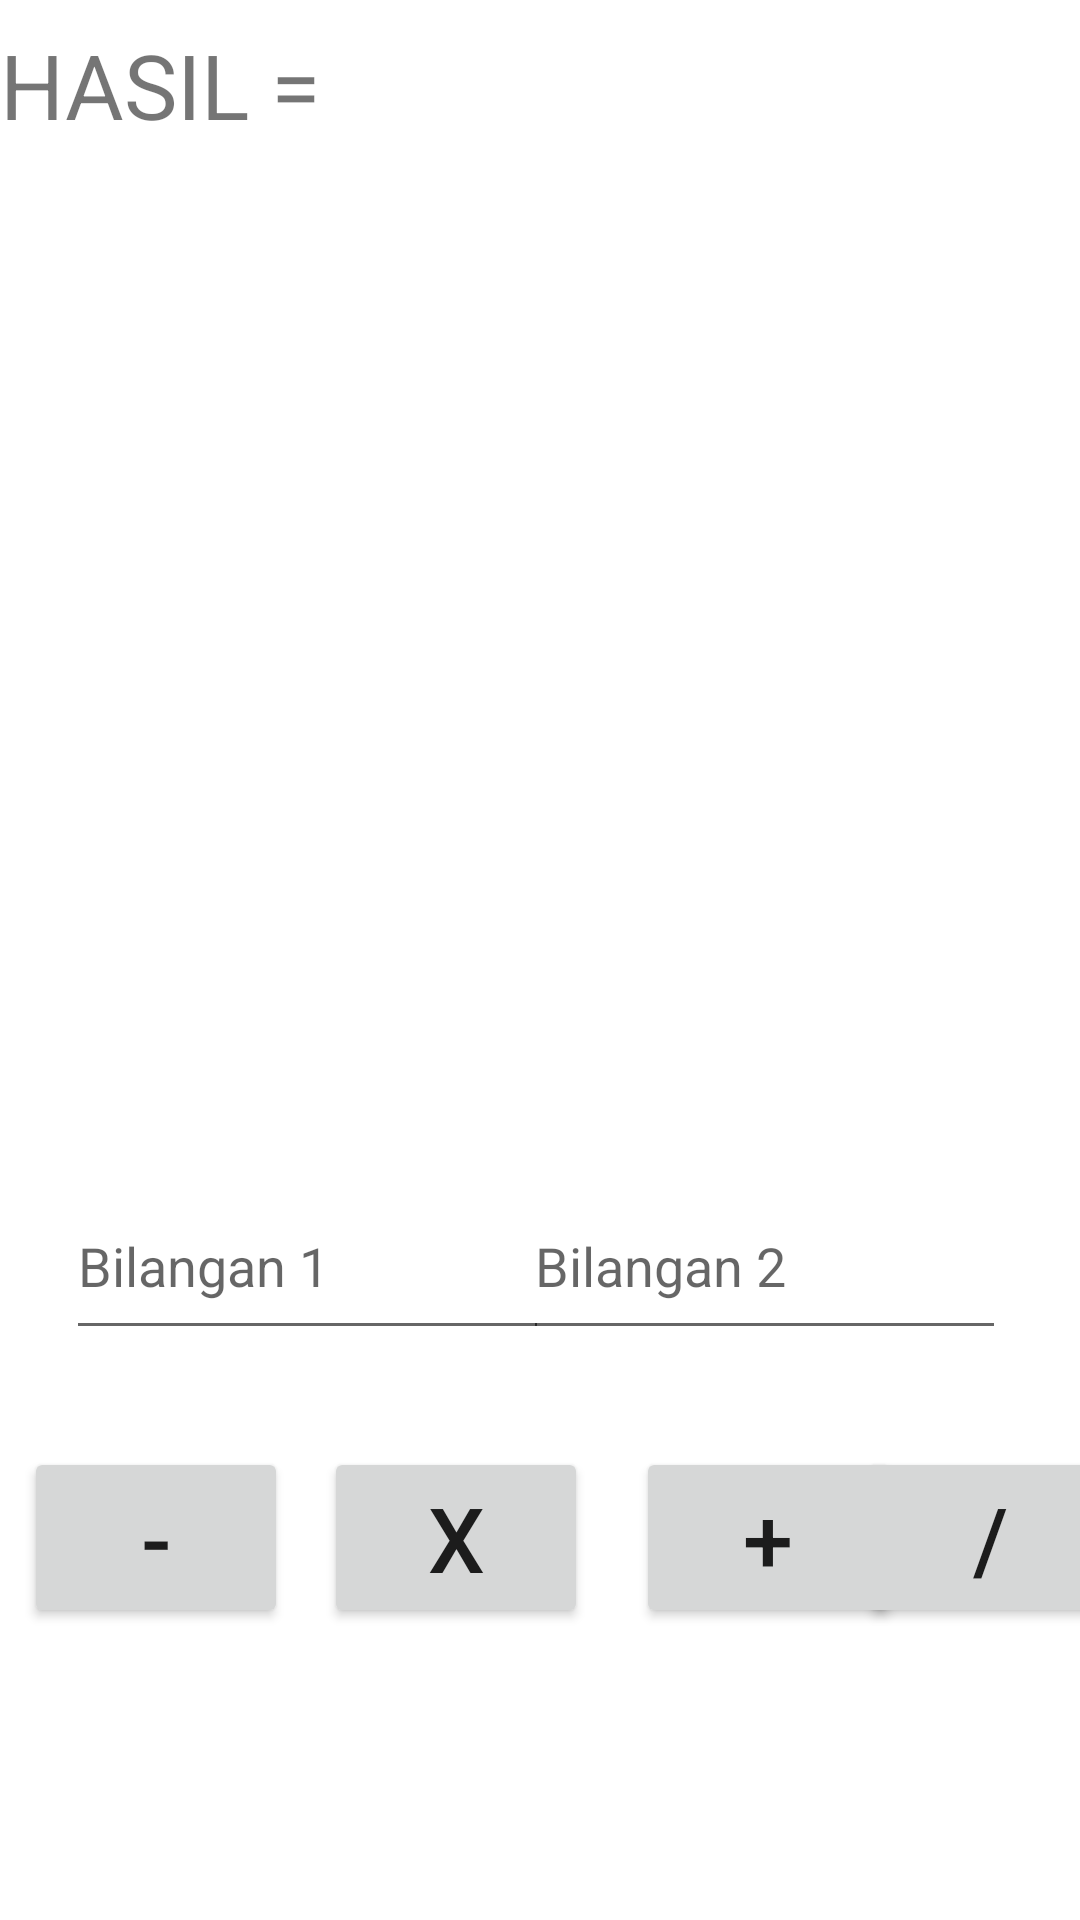

Reconstruct the res/layout file that produces this screen, plus the resources it refers to.
<!-- AndroidManifest.xml: application theme Theme.Hisbil_kalkulator1 -->
<!-- res/layout/activity_main.xml -->
<?xml version="1.0" encoding="utf-8"?>
<androidx.constraintlayout.widget.ConstraintLayout xmlns:android="http://schemas.android.com/apk/res/android"
    xmlns:app="http://schemas.android.com/apk/res-auto"
    xmlns:tools="http://schemas.android.com/tools"
    android:layout_width="match_parent"
    android:layout_height="match_parent"
    tools:context=".MainActivity">

    <androidx.recyclerview.widget.RecyclerView
        android:id="@+id/listdata"
        android:layout_width="0dp"
        android:layout_height="375dp"
        app:layout_constraintEnd_toEndOf="parent"
        app:layout_constraintHorizontal_bias="0.0"
        app:layout_constraintStart_toStartOf="parent"
        app:layout_constraintTop_toTopOf="parent" />

    <TextView
        android:id="@+id/texthasil"
        android:layout_width="wrap_content"
        android:layout_height="wrap_content"
        android:layout_marginTop="8dp"
        android:text="HASIL ="
        android:textSize="30dp"
        app:layout_constraintBottom_toBottomOf="@+id/listdata"
        app:layout_constraintEnd_toEndOf="parent"
        app:layout_constraintHorizontal_bias="0.0"
        app:layout_constraintStart_toStartOf="parent"
        app:layout_constraintTop_toTopOf="@+id/listdata"
        app:layout_constraintVertical_bias="0.0" />

    <Button
        android:id="@+id/btnmin"
        android:layout_width="wrap_content"
        android:layout_height="wrap_content"
        android:layout_marginStart="8dp"
        android:layout_marginTop="32dp"
        android:text="-"
        android:textSize="30dp"
        app:cornerRadius="50dp"
        app:layout_constraintBottom_toBottomOf="parent"
        app:layout_constraintStart_toStartOf="parent"
        app:layout_constraintTop_toBottomOf="@+id/etbil1"
        app:layout_constraintVertical_bias="0.005" />

    <Button
        android:id="@+id/btnkali"
        android:layout_width="wrap_content"
        android:layout_height="wrap_content"
        android:layout_marginStart="12dp"
        android:text="x"
        android:textSize="30dp"
        app:cornerRadius="50dp"
        app:layout_constraintBottom_toBottomOf="@+id/btnmin"
        app:layout_constraintStart_toEndOf="@+id/btnmin"
        app:layout_constraintTop_toTopOf="@+id/btnmin" />

    <Button
        android:id="@+id/btnplus"
        android:layout_width="wrap_content"
        android:layout_height="wrap_content"
        android:layout_marginStart="16dp"
        android:text="+"
        android:textSize="30dp"
        app:cornerRadius="50dp"
        app:layout_constraintBottom_toBottomOf="@+id/btnkali"
        app:layout_constraintStart_toEndOf="@+id/btnkali"
        app:layout_constraintTop_toTopOf="@+id/btnkali" />

    <Button
        android:id="@+id/btnbagi"
        android:layout_width="wrap_content"
        android:layout_height="wrap_content"
        android:layout_marginStart="8dp"
        android:layout_marginEnd="8dp"
        android:text="/"
        android:textSize="30dp"
        app:cornerRadius="50dp"
        app:layout_constraintBottom_toBottomOf="@+id/btnplus"
        app:layout_constraintEnd_toEndOf="parent"
        app:layout_constraintStart_toEndOf="@+id/btnplus"
        app:layout_constraintTop_toTopOf="@+id/btnplus" />

    <EditText
        android:id="@+id/etbil1"
        android:layout_width="161dp"
        android:layout_height="59dp"
        android:layout_marginStart="16dp"
        android:layout_marginTop="16dp"
        android:ems="10"
        android:hint="Bilangan 1"
        android:inputType="number"
        app:layout_constraintEnd_toEndOf="parent"
        app:layout_constraintHorizontal_bias="0.032"
        app:layout_constraintStart_toStartOf="parent"
        app:layout_constraintTop_toBottomOf="@+id/listdata" />

    <EditText
        android:id="@+id/etbil2"
        android:layout_width="161dp"
        android:layout_height="59dp"
        android:layout_marginEnd="8dp"
        android:ems="10"
        android:hint="Bilangan 2"
        android:inputType="number"
        app:layout_constraintEnd_toEndOf="parent"
        app:layout_constraintHorizontal_bias="0.913"
        app:layout_constraintStart_toStartOf="parent"
        app:layout_constraintTop_toTopOf="@+id/etbil1" />



</androidx.constraintlayout.widget.ConstraintLayout>
<!-- resources referenced by this layout -->
<resources>
  <style name="Theme.Hisbil_kalkulator1" parent="Theme.MaterialComponents.DayNight.DarkActionBar">
          
          <item name="colorPrimary">@color/purple_500</item>
          <item name="colorPrimaryVariant">@color/purple_700</item>
          <item name="colorOnPrimary">@color/white</item>
          
          <item name="colorSecondary">@color/teal_200</item>
          <item name="colorSecondaryVariant">@color/teal_700</item>
          <item name="colorOnSecondary">@color/black</item>
          
          <item name="android:statusBarColor" tools:targetApi="l">?attr/colorPrimaryVariant</item>
          
      </style>
  <!-- not gathered from this repository: default colours our renderer supplied (Android Studio template values) -->
  <color name="purple_500">#FF6200EE</color>
  <color name="purple_700">#FF3700B3</color>
  <color name="teal_200">#FF03DAC5</color>
  <color name="teal_700">#FF018786</color>
  <color name="black">#FF000000</color>
  <color name="white">#FFFFFFFF</color>
</resources>
